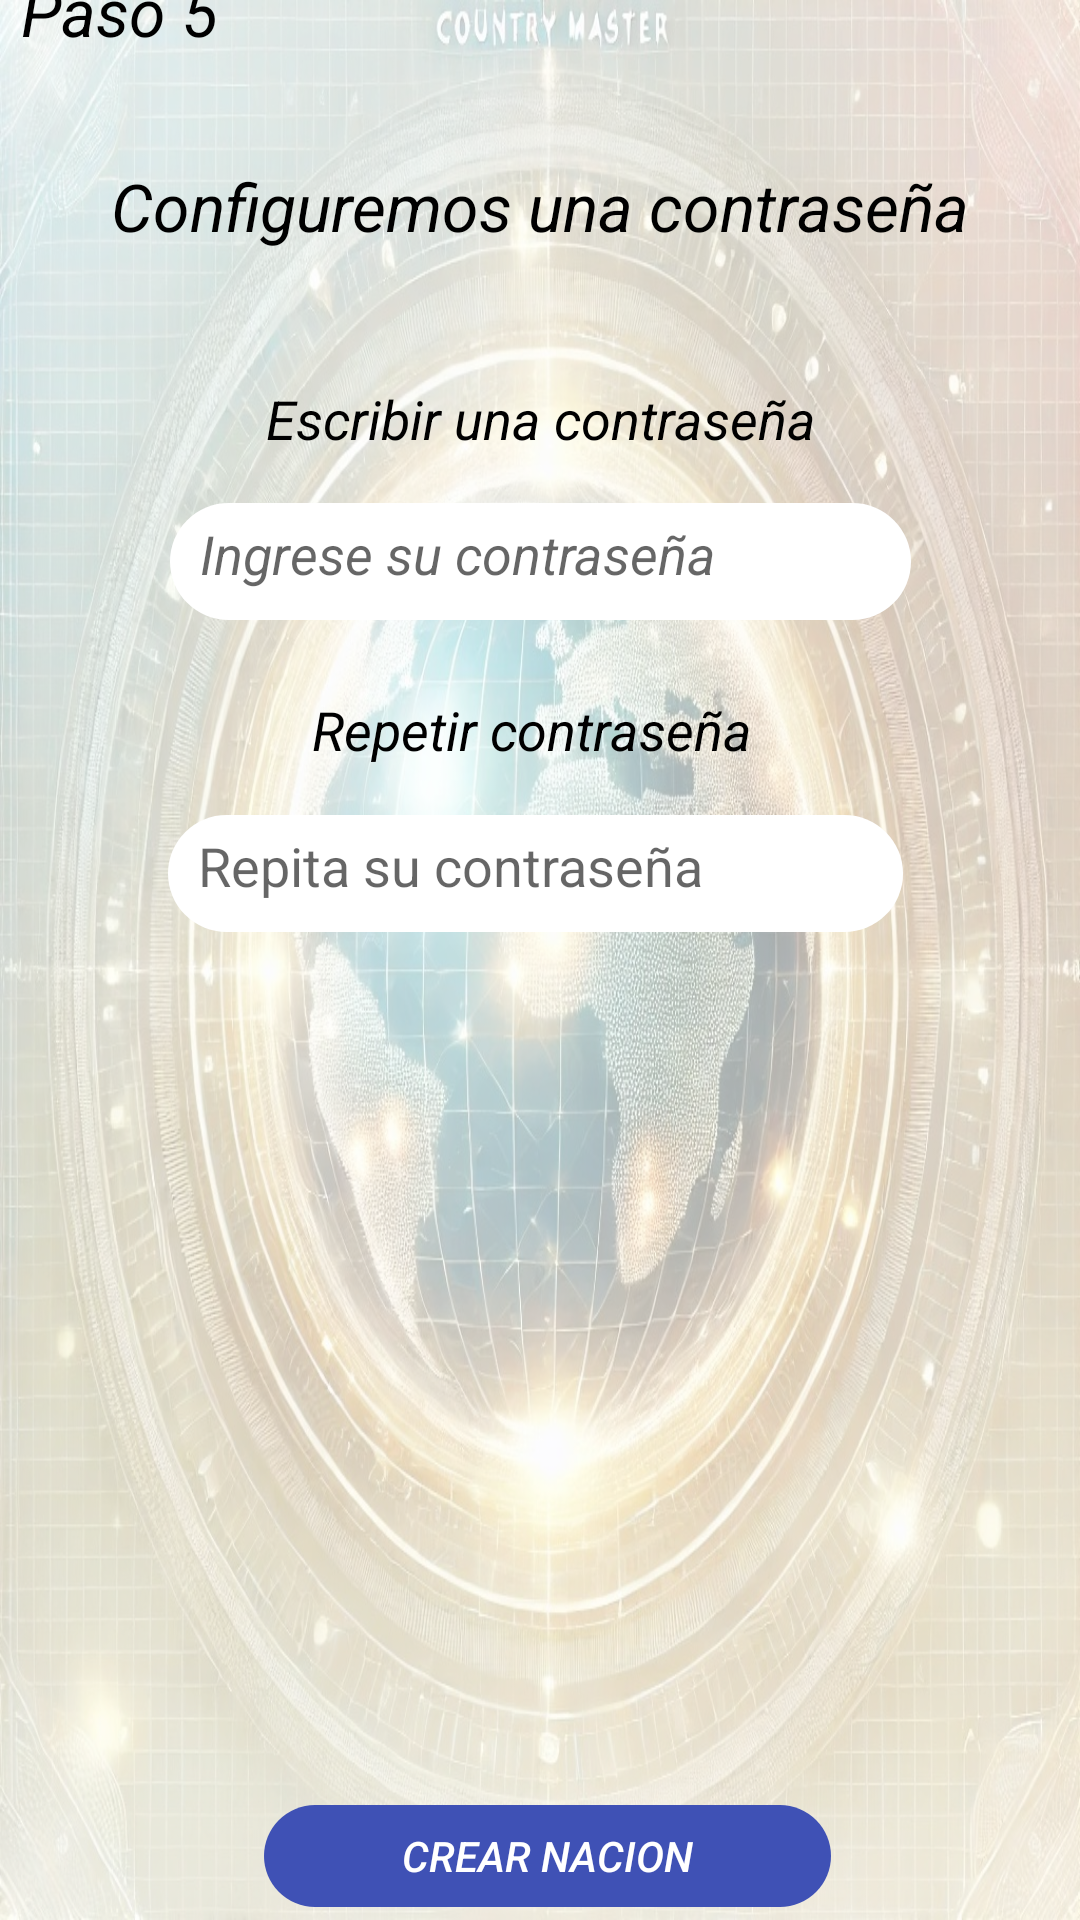

Android layout source for this screen:
<!-- AndroidManifest.xml: application theme Theme.CountryMaster -->
<!-- res/layout/activity_contra.xml -->
<?xml version="1.0" encoding="utf-8"?>
<androidx.constraintlayout.widget.ConstraintLayout xmlns:android="http://schemas.android.com/apk/res/android"
    xmlns:app="http://schemas.android.com/apk/res-auto"
    xmlns:tools="http://schemas.android.com/tools"
    android:id="@+id/main"
    android:layout_width="match_parent"
    android:layout_height="match_parent"
    tools:context=".Contra"
    android:background="@drawable/master">

    <View
        android:id="@+id/whiteRectangle"
        android:layout_width="378dp"
        android:layout_height="695dp"
        android:background="#90FFFFFF"
        app:layout_constraintBottom_toBottomOf="parent"
        app:layout_constraintEnd_toEndOf="parent"
        app:layout_constraintHorizontal_bias="0.515"
        app:layout_constraintStart_toStartOf="parent"
        app:layout_constraintTop_toTopOf="parent" />

    <TextView
        android:id="@+id/stepTextView"
        android:layout_width="wrap_content"
        android:layout_height="wrap_content"
        android:layout_marginStart="16dp"
        android:layout_marginTop="16dp"
        android:text="Paso 5"
        android:textColor="@android:color/black"
        android:textSize="22sp"
        android:textStyle="italic"
        app:layout_constraintStart_toStartOf="@+id/whiteRectangle"
        app:layout_constraintTop_toTopOf="@+id/whiteRectangle" />

    <TextView
        android:id="@+id/descriptionTextView"
        android:layout_width="0dp"
        android:layout_height="wrap_content"
        android:layout_marginTop="36dp"
        android:layout_marginEnd="16dp"
        android:text="Configuremos una contraseña"
        android:textColor="@android:color/black"
        android:textSize="22sp"
        android:textStyle="italic"
        android:gravity="center"
        app:layout_constraintEnd_toEndOf="@+id/whiteRectangle"
        app:layout_constraintHorizontal_bias="0.0"
        app:layout_constraintStart_toStartOf="@+id/stepTextView"
        app:layout_constraintTop_toBottomOf="@+id/stepTextView" />

    <TextView
        android:id="@+id/passwordTextView"
        android:layout_width="0dp"
        android:layout_height="wrap_content"
        android:layout_marginTop="44dp"
        android:layout_marginEnd="16dp"
        android:gravity="center"
        android:text="Escribir una contraseña"
        android:textColor="@android:color/black"
        android:textSize="18sp"
        android:textStyle="italic"
        app:layout_constraintEnd_toEndOf="@+id/whiteRectangle"
        app:layout_constraintHorizontal_bias="0.0"
        app:layout_constraintStart_toStartOf="@+id/descriptionTextView"
        app:layout_constraintTop_toBottomOf="@+id/descriptionTextView" />

    <EditText
        android:id="@+id/passwordEditText"
        android:layout_width="247dp"
        android:layout_height="39dp"
        android:layout_marginStart="16dp"
        android:layout_marginTop="16dp"
        android:layout_marginEnd="16dp"
        android:background="@drawable/rounded_button"
        android:backgroundTint="#FFFFFF"
        android:ems="10"
        android:hint="Ingrese su contraseña"
        android:inputType="textPassword"
        android:padding="10dp"
        android:textStyle="italic"
        app:layout_constraintEnd_toEndOf="@+id/whiteRectangle"
        app:layout_constraintStart_toStartOf="@+id/whiteRectangle"
        app:layout_constraintTop_toBottomOf="@+id/passwordTextView" />

    <TextView
        android:id="@+id/repeatPasswordTextView"
        android:layout_width="352dp"
        android:layout_height="25dp"
        android:layout_marginTop="24dp"
        android:layout_marginEnd="16dp"
        android:gravity="center"
        android:text="Repetir contraseña"
        android:textColor="@android:color/black"
        android:textSize="18sp"
        android:textStyle="italic"
        app:layout_constraintEnd_toEndOf="@+id/whiteRectangle"
        app:layout_constraintHorizontal_bias="1.0"
        app:layout_constraintStart_toStartOf="@+id/passwordEditText"
        app:layout_constraintTop_toBottomOf="@+id/passwordEditText" />

    <EditText
        android:id="@+id/repeatPasswordEditText"
        android:layout_width="245dp"
        android:layout_height="39dp"
        android:layout_marginStart="16dp"
        android:layout_marginTop="16dp"
        android:layout_marginEnd="16dp"
        android:background="@drawable/rounded_button"
        android:backgroundTint="#FFFFFF"
        android:ems="10"
        android:hint="Repita su contraseña"
        android:inputType="textPassword"
        android:padding="10dp"
        app:layout_constraintEnd_toEndOf="@+id/whiteRectangle"
        app:layout_constraintHorizontal_bias="0.43"
        app:layout_constraintStart_toStartOf="@+id/repeatPasswordTextView"
        app:layout_constraintTop_toBottomOf="@+id/repeatPasswordTextView" />

    <Button
        android:id="@+id/nextButton"
        android:layout_width="189dp"
        android:layout_height="34dp"
        android:layout_marginEnd="92dp"
        android:layout_marginBottom="32dp"
        android:background="@drawable/rounded_button"
        android:backgroundTint="#3F51B5"
        android:text="Crear Nacion"
        android:textColor="@android:color/white"
        android:textStyle="italic"
        app:layout_constraintBottom_toBottomOf="@+id/whiteRectangle"
        app:layout_constraintEnd_toEndOf="@+id/whiteRectangle" />

</androidx.constraintlayout.widget.ConstraintLayout>
<!-- resources referenced by this layout -->
<resources>
  <!-- drawable master: jpeg bitmap (drawable, 355771 bytes) -->
  <!-- drawable rounded_button (drawable) -->
  <?xml version="1.0" encoding="utf-8"?>
  <shape xmlns:android="http://schemas.android.com/apk/res/android"
      android:shape="rectangle"
      android:variablePadding="true">
      <corners android:radius="20dp"/>
  </shape>
  <style name="Theme.CountryMaster" parent="Theme.AppCompat.Light.DarkActionBar">
          
          <item name="colorPrimary">@color/purple_500</item>
          <item name="colorPrimaryDark">@color/purple_700</item>
          <item name="colorAccent">@color/teal_200</item>
      </style>
  <color name="purple_500">#FF6200EE</color>
  <color name="purple_700">#FF3700B3</color>
  <color name="teal_200">#FF03DAC5</color>
</resources>
